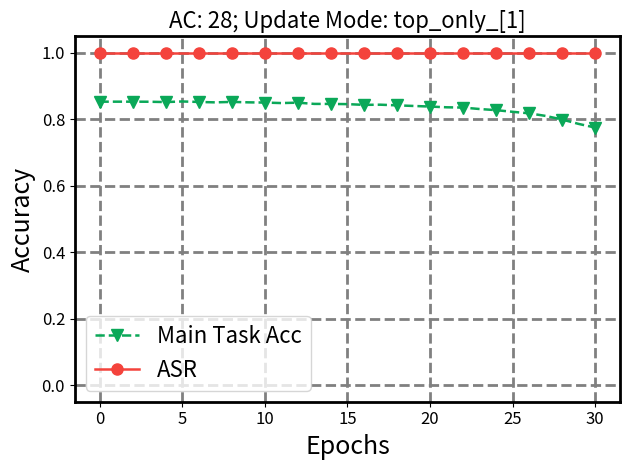

Recreate this plot in Python. (Note: this script raises an exception after producing the figure.)
import matplotlib.pyplot as plt
import numpy as np
import os

def get_data(dataset="CIFAR10" , ac=31, update_mode="both"):
    if dataset == "CIFAR10":
        if ac == 31:
            if update_mode == "both":
                main_task_acc = [85.33, 85.30, 85.36, 85.23, 85.24, 85.11, 85.08, 84.49, 70.75, 70.59, 70.14, 68.75, 50.38, 32.92, 33.39, 33.95, 35.60, 36.25, 36.33, 33.75, 33.36, 27.93, 28.44, 29.88, 29.16, 30.47, 30.55, 30.18, 31.74, 31.38, 31.74]
                asr = [100.00, 100.00, 100.00, 100.00, 100.00, 100.00, 100.00, 100.00, 100.00, 100.00, 100.00, 100.00, 0.00, 0.00, 0.00, 0.00, 0.00, 0.00, 0.00, 0.00, 0.00, 0.00, 0.00, 0.00, 0.00, 0.00, 0.00, 0.00, 0.00, 0.00, 0.00]
            elif update_mode == "bottom_only":
                main_task_acc = [85.33, 85.28, 85.28, 85.31, 85.29, 85.38, 85.26, 85.11, 85.32, 85.29, 85.29, 85.30, 85.28, 85.32, 85.15, 85.30, 85.30, 85.33, 85.24, 85.21, 85.31, 85.26, 85.16, 85.19, 85.33, 85.32, 85.33, 85.34, 85.32, 85.34, 85.30]
                asr = [100.00, 100.00, 100.00, 100.00, 100.00, 100.00, 100.00, 100.00, 100.00, 100.00, 100.00, 100.00, 100.00, 100.00, 100.00, 100.00, 100.00, 100.00, 100.00, 100.00, 100.00, 100.00, 100.00, 100.00, 100.00, 100.00, 100.00, 100.00, 100.00, 100.00, 100.00]
            elif update_mode == "top_only_[1]":
                main_task_acc = [85.33, 85.33, 85.33, 85.31, 85.21, 85.39, 85.25, 85.12, 85.26, 85.13, 85.06, 84.91, 85.03, 84.66, 84.65, 84.59, 84.37, 84.42, 84.22, 84.04, 83.86, 83.64, 83.55, 83.12, 82.78, 82.28, 81.82, 81.04, 79.95, 78.63, 77.53]
                asr = [100.00, 100.00, 100.00, 100.00, 100.00, 100.00, 100.00, 100.00, 100.00, 100.00, 100.00, 100.00, 100.00, 100.00, 100.00, 100.00, 100.00, 100.00, 100.00, 100.00, 100.00, 100.00, 100.00, 100.00, 100.00, 100.00, 100.00, 100.00, 100.00, 100.00, 100.00]
            elif update_mode == "top_only_[2]":
                main_task_acc = [85.33, 85.31, 85.34, 85.26, 85.26, 85.24, 85.21, 85.17, 85.14, 85.20, 85.08, 84.94, 84.95, 84.77, 84.68, 84.61, 84.45, 84.42, 84.20, 84.31, 83.92, 83.79, 83.30, 82.93, 82.90, 82.53, 82.31, 81.49, 81.08, 80.19, 79.53]
                asr = [100.00, 100.00, 100.00, 100.00, 100.00, 100.00, 100.00, 100.00, 100.00, 100.00, 100.00, 100.00, 100.00, 100.00, 100.00, 100.00, 100.00, 100.00, 100.00, 100.00, 100.00, 100.00, 100.00, 100.00, 100.00, 100.00, 100.00, 100.00, 100.00, 100.00, 100.00]
            elif update_mode == "top_only_[3]":
                main_task_acc = [85.33, 85.32, 85.36, 85.32, 85.33, 85.26, 85.29, 85.21, 85.23, 85.16, 85.15, 84.94, 84.87, 84.48, 84.02, 82.84, 81.25, 78.27, 74.17, 68.36, 63.03, 57.27, 51.27, 45.97, 39.47, 35.05, 30.67, 28.53, 25.91, 24.67, 23.11]
                asr = [100.00, 100.00, 100.00, 100.00, 100.00, 100.00, 100.00, 100.00, 100.00, 100.00, 100.00, 100.00, 100.00, 100.00, 100.00, 100.00, 100.00, 100.00, 100.00, 100.00, 100.00, 100.00, 100.00, 100.00, 100.00, 100.00, 44.46, 0.00, 0.00, 0.00, 0.00]
            elif update_mode == "top_only_[4]":
                main_task_acc = [85.33, 85.24, 85.35, 85.26, 85.19, 85.40, 85.35, 85.24, 85.36, 85.29, 85.20, 85.17, 85.04, 85.31, 85.35, 85.35, 85.17, 85.40, 85.27, 85.26, 85.16, 85.13, 85.04, 85.03, 85.21, 85.07, 85.06, 84.87, 85.08, 84.84, 85.10]
                asr = [100.00, 100.00, 100.00, 100.00, 100.00, 100.00, 100.00, 100.00, 100.00, 100.00, 100.00, 100.00, 100.00, 100.00, 100.00, 100.00, 100.00, 100.00, 100.00, 100.00, 100.00, 100.00, 100.00, 100.00, 100.00, 100.00, 100.00, 100.00, 100.00, 100.00, 100.00]
            elif update_mode == "top_only_[1,2]":
                main_task_acc = [85.33, 85.38, 85.22, 85.28, 85.07, 85.02, 84.87, 84.71, 84.62, 84.78, 84.35, 84.07, 83.58, 83.40, 82.83, 82.01, 81.17, 79.93, 79.58, 78.41, 76.70, 75.02, 73.10, 71.03, 68.38, 66.60, 64.27, 61.69, 60.61, 58.22, 56.52]
                asr = [100.00, 100.00, 100.00, 100.00, 100.00, 100.00, 100.00, 100.00, 100.00, 100.00, 100.00, 100.00, 100.00, 100.00, 100.00, 100.00, 100.00, 100.00, 100.00, 100.00, 99.76, 82.69, 23.47, 2.48, 0.08, 0.00, 0.00, 0.00, 0.00, 0.00, 0.00]
            elif update_mode == "top_only_[1,2,3]":
                main_task_acc = [85.33, 85.43, 85.38, 85.16, 85.10, 85.09, 84.79, 84.38, 84.18, 83.96, 82.97, 82.59, 81.47, 79.84, 77.57, 75.54, 71.71, 68.86, 64.85, 58.72, 52.21, 47.62, 43.62, 39.34, 36.02, 30.66, 27.46, 22.25, 19.38, 18.10, 15.84]
                asr = [100.00, 100.00, 100.00, 100.00, 100.00, 100.00, 100.00, 100.00, 100.00, 100.00, 100.00, 100.00, 100.00, 100.00, 100.00, 100.00, 100.00, 100.00, 100.00, 88.33, 12.23, 1.53, 0.05, 0.00, 0.00, 0.00, 0.00, 0.00, 0.00, 0.00, 0.00]
            elif update_mode == "top_only_[1,2,3,4]":
                main_task_acc = [85.33, 85.22, 85.31, 85.18, 85.04, 85.08, 84.85, 84.59, 84.17, 84.03, 83.73, 83.01, 82.09, 80.79, 79.47, 76.88, 75.37, 71.57, 68.34, 62.18, 56.60, 52.67, 49.16, 45.41, 41.23, 37.05, 33.60, 30.67, 27.79, 24.63, 22.49]
                asr = [100.00, 100.00, 100.00, 100.00, 100.00, 100.00, 100.00, 100.00, 100.00, 100.00, 100.00, 100.00, 100.00, 100.00, 100.00, 100.00, 100.00, 100.00, 100.00, 99.15, 41.37, 1.71, 0.04, 0.00, 0.00, 0.00, 0.00, 0.00, 0.00, 0.00, 0.00]
            elif update_mode == "bottom_top_[1]":
                main_task_acc = [85.33, 85.35, 85.13, 85.25, 85.25, 85.29, 85.18, 85.26, 85.15, 85.14, 85.03, 84.85, 84.83, 84.71, 84.84, 84.56, 84.48, 84.35, 84.32, 84.08, 83.87, 83.75, 83.54, 83.24, 82.67, 82.53, 81.56, 80.42, 79.69, 78.35, 77.61]
                asr = [100.00, 100.00, 100.00, 100.00, 100.00, 100.00, 100.00, 100.00, 100.00, 100.00, 100.00, 100.00, 100.00, 100.00, 100.00, 100.00, 100.00, 100.00, 100.00, 100.00, 100.00, 100.00, 100.00, 100.00, 100.00, 100.00, 100.00, 100.00, 100.00, 100.00, 100.00]
            elif update_mode == "bottom_top_[2]":
                main_task_acc = [85.33, 85.26, 85.41, 85.42, 85.23, 85.18, 85.25, 85.15, 85.10, 85.21, 85.04, 84.87, 84.92, 84.95, 84.74, 84.53, 84.56, 84.56, 84.42, 84.14, 83.83, 83.52, 83.16, 82.91, 82.58, 82.52, 81.75, 81.34, 81.10, 80.35, 79.64]
                asr = [100.00, 100.00, 100.00, 100.00, 100.00, 100.00, 100.00, 100.00, 100.00, 100.00, 100.00, 100.00, 100.00, 100.00, 100.00, 100.00, 100.00, 100.00, 100.00, 100.00, 100.00, 100.00, 100.00, 100.00, 100.00, 100.00, 100.00, 100.00, 100.00, 100.00, 100.00]
            elif update_mode == "bottom_top_[3]":
                main_task_acc = [85.33, 85.31, 85.41, 85.21, 85.28, 85.21, 85.39, 85.21, 85.15, 85.13, 85.06, 84.98, 84.77, 84.56, 84.01, 82.69, 81.12, 78.34, 74.10, 68.50, 61.86, 56.30, 50.99, 45.56, 40.53, 35.09, 30.87, 28.07, 27.14, 24.31, 22.86]
                asr = [100.00, 100.00, 100.00, 100.00, 100.00, 100.00, 100.00, 100.00, 100.00, 100.00, 100.00, 100.00, 100.00, 100.00, 100.00, 100.00, 100.00, 100.00, 100.00, 100.00, 100.00, 100.00, 100.00, 100.00, 100.00, 100.00, 64.49, 0.00, 0.00, 0.00, 0.00]
            elif update_mode == "bottom_top_[4]":
                main_task_acc = [85.33, 85.46, 85.36, 85.33, 85.25, 85.36, 85.30, 85.28, 85.29, 85.30, 85.29, 85.30, 85.12, 85.29, 85.28, 85.23, 85.29, 85.19, 85.27, 85.23, 85.11, 85.06, 85.18, 85.15, 85.13, 85.19, 85.08, 85.15, 85.04, 84.97, 84.99]
                asr = [100.00, 100.00, 100.00, 100.00, 100.00, 100.00, 100.00, 100.00, 100.00, 100.00, 100.00, 100.00, 100.00, 100.00, 100.00, 100.00, 100.00, 100.00, 100.00, 100.00, 100.00, 100.00, 100.00, 100.00, 100.00, 100.00, 100.00, 100.00, 100.00, 100.00, 100.00]
            elif update_mode == "bottom_top_[1,2]":
                main_task_acc = [85.33, 85.39, 85.33, 85.25, 85.24, 85.10, 84.92, 84.84, 84.76, 84.39, 84.26, 83.95, 83.68, 82.99, 82.62, 81.98, 81.06, 80.44, 79.44, 78.08, 76.90, 74.83, 73.50, 71.17, 68.78, 66.56, 64.93, 63.13, 61.42, 59.44, 56.42]
                asr = [100.00, 100.00, 100.00, 100.00, 100.00, 100.00, 100.00, 100.00, 100.00, 100.00, 100.00, 100.00, 100.00, 100.00, 100.00, 100.00, 100.00, 100.00, 100.00, 100.00, 99.73, 67.76, 10.57, 0.85, 0.05, 0.00, 0.00, 0.00, 0.00, 0.00, 0.00]
            elif update_mode == "bottom_top_[1,2,3]":
                main_task_acc = [85.33, 85.28, 85.19, 85.23, 85.12, 85.07, 84.96, 84.69, 84.21, 84.07, 83.22, 82.50, 81.23, 79.94, 77.92, 75.30, 71.74, 69.37, 65.05, 58.19, 52.72, 47.13, 43.59, 39.15, 35.42, 30.89, 25.75, 22.43, 19.17, 17.02, 15.09]
                asr = [100.00, 100.00, 100.00, 100.00, 100.00, 100.00, 100.00, 100.00, 100.00, 100.00, 100.00, 100.00, 100.00, 100.00, 100.00, 100.00, 100.00, 100.00, 100.00, 100.00, 97.40, 51.98, 4.26, 0.03, 0.00, 0.00, 0.00, 0.00, 0.00, 0.00, 0.00]
            else:
                raise ValueError
        elif ac == 28:
            if update_mode == "both":
                main_task_acc = [84.60, 84.47, 84.49, 84.50, 84.41, 84.47, 84.39, 84.16, 84.08, 83.82, 83.36, 83.01, 82.53, 81.66, 80.46, 79.15, 77.44, 74.56, 71.23, 67.99, 64.82, 61.91, 59.54, 56.85, 55.77, 54.13, 52.51, 52.09, 50.28, 48.23, 48.14]
                asr = [100.00, 100.00, 100.00, 100.00, 100.00, 100.00, 100.00, 100.00, 100.00, 100.00, 100.00, 100.00, 100.00, 100.00, 100.00, 100.00, 100.00, 100.00, 100.00, 100.00, 100.00, 100.00, 100.00, 100.00, 100.00, 100.00, 100.00, 100.00, 100.00, 100.00, 100.00]
            elif update_mode == "bottom_only":
                main_task_acc = [84.60, 84.59, 84.57, 84.57, 84.52, 84.49, 84.47, 84.50, 84.57, 84.58, 84.51, 84.51, 84.60, 84.50, 84.51, 84.58, 84.58, 84.54, 84.37, 84.51, 84.61, 84.56, 84.54, 84.57, 84.58, 84.55, 84.51, 84.48, 84.48, 84.43, 84.46]
                asr = [100.00, 100.00, 100.00, 100.00, 100.00, 100.00, 100.00, 100.00, 100.00, 100.00, 100.00, 100.00, 100.00, 100.00, 100.00, 100.00, 100.00, 100.00, 100.00, 100.00, 100.00, 100.00, 100.00, 100.00, 100.00, 100.00, 100.00, 100.00, 100.00, 100.00, 100.00]
            elif update_mode == "top_only_[1]":
                main_task_acc = [84.60, 84.64, 84.56, 84.56, 84.44, 84.46, 84.50, 84.51, 84.43, 84.42, 84.27, 84.26, 84.18, 84.15, 84.15, 84.12, 83.95, 83.54, 83.28, 83.23, 82.75, 82.46, 81.69, 80.84, 79.94, 79.19, 78.84, 77.50, 76.44, 75.92, 75.54]
                asr = [100.00, 100.00, 100.00, 100.00, 100.00, 100.00, 100.00, 100.00, 100.00, 100.00, 100.00, 100.00, 100.00, 100.00, 100.00, 100.00, 100.00, 100.00, 100.00, 100.00, 100.00, 100.00, 100.00, 100.00, 100.00, 100.00, 100.00, 100.00, 100.00, 100.00, 100.00]
            elif update_mode == "top_only_[2]":
                main_task_acc = [84.60, 84.40, 84.57, 84.55, 84.52, 84.49, 84.44, 84.42, 84.49, 84.38, 84.39, 84.38, 84.28, 84.27, 84.20, 84.13, 83.83, 84.08, 83.78, 83.78, 83.50, 83.42, 83.15, 83.09, 82.79, 82.60, 82.35, 82.07, 81.29, 81.07, 80.34]
                asr = [100.00, 100.00, 100.00, 100.00, 100.00, 100.00, 100.00, 100.00, 100.00, 100.00, 100.00, 100.00, 100.00, 100.00, 100.00, 100.00, 100.00, 100.00, 100.00, 100.00, 100.00, 100.00, 100.00, 100.00, 100.00, 100.00, 100.00, 100.00, 100.00, 100.00, 100.00]
            elif update_mode == "top_only_[3]":
                main_task_acc = [84.60, 84.48, 84.48, 84.60, 84.54, 84.51, 84.54, 84.56, 84.44, 84.40, 84.48, 84.43, 84.40, 84.42, 84.24, 84.16, 84.22, 83.94, 83.66, 83.54, 82.57, 82.01, 80.64, 78.83, 76.31, 73.26, 70.35, 67.27, 64.32, 61.94, 59.41]
                asr = [100.00, 100.00, 100.00, 100.00, 100.00, 100.00, 100.00, 100.00, 100.00, 100.00, 100.00, 100.00, 100.00, 100.00, 100.00, 100.00, 100.00, 100.00, 100.00, 100.00, 100.00, 100.00, 100.00, 100.00, 100.00, 99.53, 0.15, 0.00, 0.00, 0.00, 0.00]
            elif update_mode == "top_only_[4]":
                main_task_acc = [84.60, 84.45, 84.55, 84.40, 84.63, 84.49, 84.53, 84.53, 84.52, 84.59, 84.57, 84.63, 84.49, 84.57, 84.53, 84.66, 84.56, 84.59, 84.58, 84.55, 84.46, 84.66, 84.54, 84.50, 84.45, 84.55, 84.54, 84.51, 84.55, 84.49, 84.57]
                asr = [100.00, 100.00, 100.00, 100.00, 100.00, 100.00, 100.00, 100.00, 100.00, 100.00, 100.00, 100.00, 100.00, 100.00, 100.00, 100.00, 100.00, 100.00, 100.00, 100.00, 100.00, 100.00, 100.00, 100.00, 100.00, 100.00, 100.00, 100.00, 100.00, 100.00, 100.00]
            elif update_mode == "top_only_[1,2]":
                main_task_acc = [84.60, 84.54, 84.65, 84.53, 84.43, 84.48, 84.44, 84.36, 84.28, 84.27, 84.06, 83.67, 83.58, 83.17, 82.76, 82.46, 81.74, 80.81, 80.16, 78.45, 77.51, 75.90, 74.34, 71.64, 70.96, 68.62, 66.25, 64.91, 62.27, 60.59, 59.36]
                asr = [100.00, 100.00, 100.00, 100.00, 100.00, 100.00, 100.00, 100.00, 100.00, 100.00, 100.00, 100.00, 100.00, 100.00, 100.00, 100.00, 100.00, 100.00, 100.00, 100.00, 100.00, 100.00, 100.00, 100.00, 100.00, 100.00, 100.00, 100.00, 100.00, 100.00, 99.99]
            elif update_mode == "top_only_[1,2,3]":
                main_task_acc = [84.60, 84.46, 84.46, 84.45, 84.52, 84.36, 84.19, 84.12, 83.88, 83.89, 83.46, 82.83, 82.50, 81.84, 80.77, 79.96, 77.41, 75.13, 71.78, 67.19, 65.00, 61.11, 58.49, 56.51, 54.50, 52.42, 50.91, 49.54, 48.39, 47.13, 45.67]
                asr = [100.00, 100.00, 100.00, 100.00, 100.00, 100.00, 100.00, 100.00, 100.00, 100.00, 100.00, 100.00, 100.00, 100.00, 100.00, 100.00, 100.00, 100.00, 100.00, 100.00, 100.00, 100.00, 100.00, 100.00, 100.00, 100.00, 100.00, 100.00, 100.00, 100.00, 100.00]
            elif update_mode == "top_only_[1,2,3,4]":
                main_task_acc = [84.60, 84.58, 84.64, 84.45, 84.56, 84.50, 84.42, 84.17, 84.15, 83.77, 83.41, 82.86, 82.37, 81.51, 80.27, 79.20, 77.05, 75.53, 71.43, 67.76, 65.24, 61.85, 58.39, 57.49, 56.11, 53.56, 52.70, 51.35, 50.07, 48.27, 47.31]
                asr = [100.00, 100.00, 100.00, 100.00, 100.00, 100.00, 100.00, 100.00, 100.00, 100.00, 100.00, 100.00, 100.00, 100.00, 100.00, 100.00, 100.00, 100.00, 100.00, 100.00, 100.00, 100.00, 100.00, 100.00, 100.00, 100.00, 100.00, 100.00, 100.00, 100.00, 100.00]
            elif update_mode == "bottom_top_[1]":
                main_task_acc = [84.60, 84.42, 84.58, 84.54, 84.44, 84.52, 84.38, 84.33, 84.46, 84.38, 84.47, 84.29, 84.48, 84.17, 84.08, 84.04, 83.90, 83.62, 83.42, 82.73, 82.44, 81.94, 81.22, 80.73, 80.41, 78.97, 78.20, 77.27, 76.96, 75.79, 74.83]
                asr = [100.00, 100.00, 100.00, 100.00, 100.00, 100.00, 100.00, 100.00, 100.00, 100.00, 100.00, 100.00, 100.00, 100.00, 100.00, 100.00, 100.00, 100.00, 100.00, 100.00, 100.00, 100.00, 100.00, 100.00, 100.00, 100.00, 100.00, 100.00, 100.00, 100.00, 100.00]
            elif update_mode == "bottom_top_[2]":
                main_task_acc = [84.60, 84.50, 84.55, 84.52, 84.57, 84.43, 84.50, 84.44, 84.36, 84.31, 84.34, 84.27, 84.33, 84.32, 84.31, 84.14, 84.04, 84.00, 83.91, 83.65, 83.52, 83.60, 83.25, 83.19, 82.95, 82.67, 82.40, 82.26, 81.72, 81.24, 80.61]
                asr = [100.00, 100.00, 100.00, 100.00, 100.00, 100.00, 100.00, 100.00, 100.00, 100.00, 100.00, 100.00, 100.00, 100.00, 100.00, 100.00, 100.00, 100.00, 100.00, 100.00, 100.00, 100.00, 100.00, 100.00, 100.00, 100.00, 100.00, 100.00, 100.00, 100.00, 100.00]
            elif update_mode == "bottom_top_[3]":
                main_task_acc = [84.60, 84.49, 84.52, 84.57, 84.58, 84.44, 84.51, 84.49, 84.38, 84.51, 84.52, 84.41, 84.42, 84.40, 84.31, 84.25, 84.15, 84.02, 83.78, 83.31, 82.72, 81.85, 80.59, 78.68, 76.38, 73.07, 70.11, 66.98, 64.14, 61.88, 59.59]
                asr = [100.00, 100.00, 100.00, 100.00, 100.00, 100.00 , 100.00, 100.00, 100.00, 100.00, 100.00, 100.00, 100.00, 100.00, 100.00, 100.00, 100.00, 100.00, 100.00, 100.00, 100.00, 100.00, 100.00, 100.00, 100.00, 99.80, 0.02, 0.00, 0.00, 0.00, 0.00]
            elif update_mode == "bottom_top_[4]":
                main_task_acc = [84.60, 84.47, 84.52, 84.56, 84.56, 84.62, 84.48, 84.60, 84.52, 84.52, 84.55, 84.47, 84.47, 84.49, 84.62, 84.46, 84.55, 84.62, 84.43, 84.58, 84.46, 84.54, 84.48, 84.42, 84.46, 84.46, 84.45, 84.49, 84.33, 84.58, 84.56]
                asr = [100.00, 100.00, 100.00, 100.00, 100.00, 100.00, 100.00, 100.00, 100.00, 100.00, 100.00, 100.00, 100.00, 100.00, 100.00, 100.00, 100.00, 100.00, 100.00, 100.00, 100.00, 100.00, 100.00, 100.00, 100.00, 100.00, 100.00, 100.00, 100.00, 100.00, 100.00]
            elif update_mode == "bottom_top_[1,2]":
                main_task_acc = [84.60, 84.51, 84.57, 84.43, 84.50, 84.44, 84.39, 84.35, 84.25, 84.07, 83.93, 83.76, 83.42, 83.37, 82.88, 82.34, 81.45, 80.63, 79.96, 79.28, 77.22, 76.25, 74.75, 72.31, 69.89, 68.11, 66.37, 64.62, 62.84, 60.91, 58.79]
                asr = [100.00, 100.00, 100.00, 100.00, 100.00, 100.00, 100.00, 100.00, 100.00, 100.00, 100.00, 100.00, 100.00, 100.00, 100.00, 100.00, 100.00, 100.00, 100.00, 100.00, 100.00, 100.00, 100.00, 100.00, 100.00, 100.00, 100.00, 100.00, 100.00, 100.00, 100.00]
            elif update_mode == "bottom_top_[1,2,3]":
                main_task_acc = [84.60, 84.48, 84.55, 84.55, 84.33, 84.50, 84.34, 84.18, 84.01, 83.80, 83.59, 83.21, 82.34, 81.70, 81.01, 79.23, 77.19, 74.56, 71.87, 67.31, 64.24, 61.28, 57.45, 55.40, 53.57, 51.94, 50.30, 49.12, 47.65, 46.80, 45.36]
                asr = [100.00, 100.00, 100.00, 100.00, 100.00, 100.00, 100.00, 100.00, 100.00, 100.00, 100.00, 100.00, 100.00, 100.00, 100.00, 100.00, 100.00, 100.00, 100.00, 100.00, 100.00, 100.00, 100.00, 100.00, 100.00, 100.00, 100.00, 100.00, 100.00, 100.00, 100.00]
            else:
                raise ValueError
        elif ac == 24:
            if update_mode == "both":
                main_task_acc = [83.35, 83.18, 83.16, 83.05, 83.02, 82.90, 82.70, 82.48, 82.13, 81.97, 81.61, 81.10, 80.29, 79.03, 77.60, 75.92, 73.90, 71.49, 68.68, 65.72, 63.14, 60.45, 56.95, 55.31, 52.51, 50.74, 49.15, 47.19, 45.81, 44.38, 43.30]
                asr = [100.00, 100.00, 100.00, 100.00, 100.00, 100.00, 100.00, 100.00, 100.00, 100.00, 100.00, 100.00, 100.00, 100.00, 100.00, 100.00, 100.00, 100.00, 100.00, 100.00, 100.00, 100.00, 100.00, 100.00, 100.00, 100.00, 100.00, 100.00, 100.00, 100.00, 100.00]
            elif update_mode == "bottom_only":
                main_task_acc = [83.35, 83.14, 83.28, 83.35, 83.27, 83.34, 83.18, 83.24, 83.39, 83.20, 83.25, 83.31, 83.37, 83.11, 83.23, 83.32, 83.33, 83.25, 83.32, 83.26, 83.39, 83.24, 83.12, 83.11, 83.22, 83.24, 83.36, 83.37, 83.11, 83.33, 83.17]
                asr = [100.00, 100.00, 100.00, 100.00, 100.00, 100.00, 100.00, 100.00, 100.00, 100.00, 100.00, 100.00, 100.00, 100.00, 100.00, 100.00, 100.00, 100.00, 100.00, 100.00, 100.00, 100.00, 100.00, 100.00, 100.00, 100.00, 100.00, 100.00, 100.00, 100.00, 100.00]
            elif update_mode == "top_only_[1]":
                main_task_acc = [83.35, 83.23, 83.32, 83.33, 83.10, 83.20, 83.16, 83.08, 83.10, 83.09, 83.03, 82.99, 82.98, 82.74, 82.78, 82.59, 82.45, 82.46, 82.13, 81.94, 81.73, 81.42, 81.17, 80.75, 80.39, 79.89, 79.33, 78.52, 77.66, 76.71, 76.22]
                asr = [100.00, 100.00, 100.00, 100.00, 100.00, 100.00, 100.00, 100.00, 100.00, 100.00, 100.00, 100.00, 100.00, 100.00, 100.00, 100.00, 100.00, 100.00, 100.00, 100.00, 100.00, 100.00, 100.00, 100.00, 100.00, 100.00, 100.00, 100.00, 100.00, 100.00, 100.00]
            elif update_mode == "top_only_[2]":
                main_task_acc = [83.35, 83.15, 83.17, 83.12, 83.12, 83.03, 83.20, 83.03, 83.12, 83.06, 82.85, 82.90, 82.73, 82.71, 82.69, 82.47, 82.32, 82.33, 81.89, 81.81, 81.73, 81.40, 81.21, 81.04, 80.65, 80.25, 79.62, 79.16, 78.40, 77.54, 76.97]
                asr = [100.00, 100.00, 100.00, 100.00, 100.00, 100.00, 100.00, 100.00, 100.00, 100.00, 100.00, 100.00, 100.00, 100.00, 100.00, 100.00, 100.00, 100.00, 100.00, 100.00, 100.00, 100.00, 100.00, 100.00, 100.00, 100.00, 100.00, 100.00, 100.00, 100.00, 100.00]
            elif update_mode == "top_only_[3]":
                main_task_acc = [83.35, 83.27, 83.19, 83.45, 83.40, 83.18, 83.11, 83.23, 83.19, 83.10, 83.04, 82.86, 82.78, 82.52, 82.42, 82.30, 81.81, 81.44, 80.91, 79.80, 78.61, 76.25, 73.70, 69.98, 67.03, 63.18, 60.08, 57.01, 53.86, 51.55, 49.55]
                asr = [100.00, 100.00, 100.00, 100.00, 100.00, 100.00, 100.00, 100.00, 100.00, 100.00, 100.00, 100.00, 100.00, 100.00, 100.00, 100.00, 100.00, 100.00, 100.00, 100.00, 100.00, 100.00, 100.00, 100.00, 100.00, 100.00, 100.00, 100.00, 100.00, 100.00, 100.00]
            elif update_mode == "top_only_[4]":
                main_task_acc = [83.35, 83.29, 83.33, 83.19, 83.30, 83.42, 83.45, 83.25, 83.32, 83.39, 83.27, 83.30, 83.38, 83.32, 83.31, 83.28, 83.30, 83.37, 83.30, 83.31, 83.39, 83.22, 83.39, 83.33, 83.21, 83.32, 83.13, 83.18, 83.15, 83.20, 83.15]
                asr = [100.00, 100.00, 100.00, 100.00, 100.00, 100.00, 100.00, 100.00, 100.00, 100.00, 100.00, 100.00, 100.00, 100.00, 100.00, 100.00, 100.00, 100.00, 100.00, 100.00, 100.00, 100.00, 100.00, 100.00, 100.00, 100.00, 100.00, 100.00, 100.00, 100.00, 100.00]
            elif update_mode == "top_only_[1,2]":
                main_task_acc = [83.35, 83.20, 83.22, 83.16, 83.09, 83.07, 82.91, 82.82, 82.77, 82.61, 82.46, 82.01, 81.64, 81.15, 80.72, 80.41, 79.52, 78.52, 77.75, 76.25, 73.95, 72.29, 70.34, 68.04, 65.65, 64.55, 62.28, 59.58, 57.67, 55.11, 53.36]
                asr = [100.00, 100.00, 100.00, 100.00, 100.00, 100.00, 100.00, 100.00, 100.00, 100.00, 100.00, 100.00, 100.00, 100.00, 100.00, 100.00, 100.00, 100.00, 100.00, 100.00, 100.00, 100.00, 100.00, 100.00, 100.00, 100.00, 100.00, 100.00, 100.00, 100.00, 100.00]
            elif update_mode == "top_only_[1,2,3]":
                main_task_acc = [83.35, 83.13, 83.11, 83.18, 82.99, 82.96, 82.63, 82.41, 82.09, 81.92, 81.22, 80.59, 79.49, 78.05, 76.27, 73.94, 71.68, 69.56, 65.67, 62.74, 59.57, 55.91, 53.21, 50.63, 47.85, 45.68, 43.59, 41.65, 38.69, 37.85, 36.07]
                asr = [100.00, 100.00, 100.00, 100.00, 100.00, 100.00, 100.00, 100.00, 100.00, 100.00, 100.00, 100.00, 100.00, 100.00, 100.00, 100.00, 100.00, 100.00, 100.00, 100.00, 100.00, 100.00, 100.00, 100.00, 100.00, 100.00, 100.00, 100.00, 100.00, 100.00, 100.00]
            elif update_mode == "top_only_[1,2,3,4]":
                main_task_acc = [83.35, 83.24, 83.29, 82.99, 83.06, 82.79, 82.72, 82.49, 82.27, 81.72, 81.45, 80.71, 80.20, 78.88, 77.45, 76.21, 73.64, 71.17, 68.89, 65.49, 63.12, 60.33, 57.71, 55.42, 52.27, 50.71, 48.53, 46.51, 45.05, 44.26, 42.04]
                asr = [100.00, 100.00, 100.00, 100.00, 100.00, 100.00, 100.00, 100.00, 100.00, 100.00, 100.00, 100.00, 100.00, 100.00, 100.00, 100.00, 100.00, 100.00, 100.00, 100.00, 100.00, 100.00, 100.00, 100.00, 100.00, 100.00, 100.00, 100.00, 100.00, 100.00, 100.00]
            elif update_mode == "bottom_top_[1]":
                main_task_acc = [83.35, 83.06, 83.36, 83.26, 83.31, 83.30, 83.17, 83.08, 83.08, 83.02, 83.04, 83.00, 83.00, 82.83, 82.83, 82.51, 82.44, 82.36, 82.18, 81.96, 81.87, 81.43, 81.14, 80.71, 80.42, 79.69, 79.08, 78.48, 77.67, 76.31, 75.85]
                asr = [100.00, 100.00, 100.00, 100.00, 100.00, 100.00, 100.00, 100.00, 100.00, 100.00, 100.00, 100.00, 100.00, 100.00, 100.00, 100.00, 100.00, 100.00, 100.00, 100.00, 100.00, 100.00, 100.00, 100.00, 100.00, 100.00, 100.00, 100.00, 100.00, 100.00, 100.00]
            elif update_mode == "bottom_top_[2]":
                main_task_acc = [83.35, 83.25, 83.22, 83.07, 83.16, 83.06, 83.21, 83.09, 82.99, 82.97, 82.95, 82.90, 82.75, 82.77, 82.61, 82.40, 82.23, 82.06, 82.04, 81.97, 81.69, 81.44, 81.22, 80.84, 80.52, 79.93, 79.62, 79.17, 78.20, 77.19, 76.52]
                asr = [100.00, 100.00, 100.00, 100.00, 100.00, 100.00, 100.00, 100.00, 100.00, 100.00, 100.00, 100.00, 100.00, 100.00, 100.00, 100.00, 100.00, 100.00, 100.00, 100.00, 100.00, 100.00, 100.00, 100.00, 100.00, 100.00, 100.00, 100.00, 100.00, 100.00, 100.00]
            elif update_mode == "bottom_top_[3]":
                main_task_acc = [83.35, 83.24, 83.28, 83.19, 83.22, 83.15, 83.23, 83.06, 83.09, 83.19, 83.07, 82.84, 82.85, 82.73, 82.42, 82.18, 81.67, 81.41, 80.83, 80.13, 78.75, 77.05, 74.42, 70.93, 66.94, 63.80, 60.63, 57.30, 53.98, 51.40, 49.57]
                asr = [100.00, 100.00, 100.00, 100.00, 100.00, 100.00, 100.00, 100.00, 100.00, 100.00, 100.00, 100.00, 100.00, 100.00, 100.00, 100.00, 100.00, 100.00, 100.00, 100.00, 100.00, 100.00, 100.00, 100.00, 100.00, 100.00, 100.00, 100.00, 100.00, 100.00, 100.00]
            elif update_mode == "bottom_top_[4]":
                main_task_acc = [83.35, 83.26, 83.30, 83.27, 83.41, 83.33, 83.34, 83.28, 83.37, 83.45, 83.39, 83.24, 83.38, 83.39, 83.30, 83.32, 83.34, 83.27, 83.36, 83.23, 83.30, 83.24, 83.16, 83.28, 83.12, 83.16, 83.24, 83.28, 83.28, 83.06, 83.17]
                asr = [100.00, 100.00, 100.00, 100.00, 100.00, 100.00, 100.00, 100.00, 100.00, 100.00, 100.00, 100.00, 100.00, 100.00, 100.00, 100.00, 100.00, 100.00, 100.00, 100.00, 100.00, 100.00, 100.00, 100.00, 100.00, 100.00, 100.00, 100.00, 100.00, 100.00, 100.00]
            elif update_mode == "bottom_top_[1,2]":
                main_task_acc = [83.35, 83.34, 83.31, 83.20, 83.10, 83.11, 83.02, 82.93, 82.74, 82.47, 82.14, 82.04, 81.52, 81.28, 80.66, 80.24, 79.29, 78.45, 77.18, 75.98, 73.95, 72.35, 69.89, 67.84, 66.34, 64.54, 62.32, 59.90, 57.91, 55.59, 53.70]
                asr = [100.00, 100.00, 100.00, 100.00, 100.00, 100.00, 100.00, 100.00, 100.00, 100.00, 100.00, 100.00, 100.00, 100.00, 100.00, 100.00, 100.00, 100.00, 100.00, 100.00, 100.00, 100.00, 100.00, 100.00, 100.00, 100.00, 100.00, 100.00, 100.00, 100.00, 100.00]
            elif update_mode == "bottom_top_[1,2,3]":
                main_task_acc = [83.35, 83.36, 83.12, 83.09, 83.10, 82.77, 82.53, 82.49, 81.99, 81.57, 80.98, 80.60, 79.84, 78.36, 76.46, 74.81, 71.68, 68.97, 65.22, 62.12, 58.64, 55.69, 53.21, 49.98, 47.11, 44.76, 42.52, 41.57, 39.03, 37.88, 35.91]
                asr = [100.00, 100.00, 100.00, 100.00, 100.00, 100.00, 100.00, 100.00, 100.00, 100.00, 100.00, 100.00, 100.00, 100.00, 100.00, 100.00, 100.00, 100.00, 100.00, 100.00, 100.00, 100.00, 100.00, 100.00, 100.00, 100.00, 100.00, 100.00, 100.00, 100.00, 100.00]
            else:
                raise ValueError
        else:
            raise ValueError
    elif dataset == "CINIC10L":
        if ac == 31:
            if update_mode == "top_only_[1]":
                main_task_acc = [72.62, 72.52, 72.49, 72.51, 72.41, 72.27, 72.02, 71.80, 71.60, 71.07, 70.25, 68.90, 67.69, 66.03, 64.35, 61.97, 59.06, 56.55, 54.41, 52.66, 51.05, 49.51, 48.13, 46.95, 46.20, 44.82, 43.74, 42.31, 42.35, 41.59, 41.84]
                asr = [99.98, 99.97, 99.98, 99.98, 99.98, 99.98, 99.98, 99.98, 99.98, 99.98, 99.98, 99.98, 99.98, 99.99, 99.98, 99.99, 99.99, 99.99, 99.98, 99.98, 99.97, 99.98, 99.97, 99.97, 99.97, 99.96, 99.97, 99.97, 99.97, 99.96, 99.95]
            elif update_mode == "top_only_[2]":
                main_task_acc = [72.62, 72.54, 72.55, 72.36, 72.18, 71.90, 71.00, 70.01, 68.94, 66.92, 66.02, 62.95, 61.28, 60.54, 57.94, 56.01, 54.64, 52.67, 51.38, 50.12, 46.80, 43.49, 42.50, 40.62, 39.76, 38.72, 37.07, 36.34, 35.07, 32.76, 31.02]
                asr = [99.98, 99.97, 99.97, 99.97, 99.95, 99.95, 99.93, 99.93, 99.91, 99.80, 99.87, 99.62, 99.33, 99.40, 99.26, 98.95, 98.50, 98.29, 98.34, 98.28, 97.68, 97.98, 81.44, 36.08, 13.99, 0.53, 0.16, 0.07, 0.03, 0.01, 0.01]
            elif update_mode == "top_only_[3]":
                main_task_acc = [72.62, 72.50, 72.54, 72.43, 72.58, 72.48, 72.42, 72.40, 72.41, 72.19, 71.97, 71.89, 72.02, 71.63, 71.41, 71.24, 71.02, 70.63, 70.39, 70.01, 69.25, 67.86, 65.83, 63.83, 61.47, 59.62, 57.88, 56.12, 53.37, 51.21, 48.70]
                asr = [99.98, 99.97, 99.98, 99.97, 99.98, 99.97, 99.97, 99.97, 99.97, 99.97, 99.96, 99.97, 99.95, 99.95, 99.94, 99.88, 99.77, 98.09, 32.62, 6.68, 1.52, 0.49, 0.17, 0.07, 0.02, 0.02, 0.01, 0.01, 0.00, 0.00, 0.00]
            elif update_mode == "top_only_[4]":
                main_task_acc = [72.62, 72.61, 72.62, 72.66, 72.68, 72.70, 72.70, 72.63, 72.69, 72.70, 72.58, 72.70, 72.65, 72.66, 72.58, 72.58, 72.64, 72.63, 72.53, 72.51, 72.62, 72.59, 72.58, 72.55, 72.46, 72.48, 72.47, 72.45, 72.50, 72.27, 72.29]
                asr = [99.98, 99.98, 99.98, 99.98, 99.98, 99.98, 99.98, 99.98, 99.98, 99.98, 99.98, 99.98, 99.98, 99.98, 99.98, 99.97, 99.98, 99.97, 99.98, 99.97, 99.98, 99.97, 99.98, 99.98, 99.97, 99.98, 99.98, 99.97, 99.98, 99.97, 99.98]
            elif update_mode == "top_only_[1,2]":
                main_task_acc = [72.62, 72.55, 72.37, 71.83, 70.81, 67.90, 65.03, 62.29, 58.49, 55.87, 50.04, 48.82, 45.68, 43.41, 42.03, 40.12, 40.24, 37.90, 37.87, 36.99, 35.33, 33.60, 31.66, 29.96, 27.73, 25.95, 24.95, 22.71, 21.87, 20.36, 19.64]
                asr = [99.98, 99.97, 99.97, 99.96, 99.97, 99.97, 99.94, 99.89, 99.83, 99.64, 99.13, 98.47, 97.64, 94.72, 92.46, 91.57, 91.96, 84.81, 88.48, 88.26, 84.10, 85.92, 86.83, 86.11, 84.50, 79.72, 76.94, 68.13, 49.15, 25.57, 6.10]
            elif update_mode == "top_only_[1,2,3]":
                main_task_acc = [72.62, 72.50, 72.29, 71.88, 69.85, 66.84, 63.29, 60.94, 58.59, 55.23, 51.51, 48.23, 43.12, 39.38, 36.11, 31.23, 27.48, 25.68, 22.57, 20.89, 19.10, 17.59, 16.39, 15.36, 14.19, 13.48, 13.02, 12.37, 11.79, 11.43, 11.20]
                asr = [99.98, 99.97, 99.97, 99.97, 99.97, 99.95, 99.90, 99.86, 99.68, 99.26, 98.56, 97.39, 84.53, 63.27, 31.35, 9.51, 5.25, 1.95, 0.02, 0.01, 0.00, 0.00, 0.00, 0.00, 0.00, 0.00, 0.00, 0.00, 0.00, 0.00, 0.00]
            else:
                raise ValueError
        elif ac == 28:
            if update_mode == "top_only_[1]":
                main_task_acc = [71.50, 71.96, 71.88, 71.81, 71.85, 71.74, 71.45, 71.34, 71.57, 71.13, 71.15, 71.01, 70.94, 71.02, 70.65, 70.53, 70.31, 70.12, 69.70, 69.58, 69.03, 68.96, 68.35, 68.00, 67.41, 67.01, 66.10, 64.39, 63.04, 62.21, 60.59]
                asr = [99.78, 99.62, 99.54, 99.55, 99.57, 99.56, 99.51, 99.35, 99.50, 99.46, 99.52, 99.54, 99.43, 99.40, 99.31, 99.45, 99.43, 99.10, 99.23, 99.45, 99.16, 99.33, 99.21, 99.25, 99.04, 99.14, 98.98, 99.07, 98.92, 99.07, 98.96]
            elif update_mode == "top_only_[2]":
                main_task_acc = [71.50, 71.88, 71.92, 71.79, 71.80, 71.76, 71.65, 71.63, 71.33, 71.31, 70.93, 70.45, 69.81, 69.64, 68.89, 68.44, 67.13, 66.46, 65.31, 63.74, 62.06, 60.54, 58.31, 57.50, 55.76, 54.41, 52.79, 52.15, 50.66, 48.94, 47.94]
                asr = [99.78, 99.56, 99.54, 99.57, 99.48, 99.41, 99.28, 99.26, 99.00, 99.10, 98.64, 98.70, 98.08, 97.88, 97.62, 97.82, 96.11, 96.22, 94.24, 92.80, 87.08, 84.80, 73.22, 58.64, 39.30, 43.81, 23.57, 10.78, 9.21, 2.02, 1.87]
            elif update_mode == "top_only_[3]":
                main_task_acc = [71.50, 71.94, 71.89, 71.78, 71.90, 71.85, 71.83, 71.62, 71.59, 71.45, 71.16, 70.56, 70.23, 68.93, 68.23, 67.63, 66.94, 66.32, 65.87, 65.03, 64.81, 63.96, 63.27, 62.04, 61.32, 59.38, 58.52, 57.08, 55.47, 53.87, 52.58]
                asr = [99.78, 99.63, 99.60, 99.64, 99.64, 99.54, 99.49, 99.55, 99.45, 99.51, 99.36, 99.47, 99.40, 99.37, 99.38, 99.49, 99.35, 99.48, 99.32, 99.10, 99.23, 99.24, 99.02, 99.19, 99.14, 98.94, 99.09, 98.83, 98.93, 98.76, 98.52]
            elif update_mode == "top_only_[4]":
                main_task_acc = [71.50, 71.96, 71.96, 71.98, 71.85, 71.93, 71.98, 71.96, 71.87, 71.87, 71.79, 71.82, 71.76, 71.68, 71.83, 71.74, 71.66, 71.67, 71.65, 71.61, 71.60, 71.44, 71.46, 71.39, 71.08, 71.15, 71.39, 71.07, 70.62, 70.75, 70.99]
                asr = [99.78, 99.60, 99.68, 99.62, 99.48, 99.64, 99.60, 99.64, 99.58, 99.66, 99.53, 99.62, 99.56, 99.58, 99.64, 99.61, 99.61, 99.57, 99.65, 99.64, 99.59, 99.62, 99.66, 99.57, 99.59, 99.63, 99.58, 99.59, 99.45, 99.62, 99.49]
            elif update_mode == "top_only_[1,2]":
                main_task_acc = [71.50, 71.85, 71.70, 71.80, 71.64, 71.41, 71.23, 70.93, 70.62, 70.36, 69.87, 69.23, 68.62, 67.76, 66.13, 64.84, 63.43, 62.79, 61.00, 59.49, 57.00, 55.67, 52.78, 51.26, 48.48, 47.81, 46.64, 44.36, 43.41, 41.57, 39.81]
                asr = [99.78, 99.53, 99.39, 99.57, 99.43, 99.39, 99.12, 99.03, 98.95, 98.63, 98.74, 98.65, 98.26, 98.26, 97.25, 97.76, 95.95, 95.69, 94.69, 94.32, 88.65, 85.97, 64.30, 14.76, 3.59, 0.82, 0.31, 0.36, 0.09, 0.11, 0.05]
            elif update_mode == "top_only_[1,2,3]":
                main_task_acc = [71.50, 71.87, 71.69, 71.54, 71.39, 70.81, 70.05, 68.90, 67.61, 66.13, 64.99, 63.42, 61.69, 59.85, 57.81, 55.02, 51.14, 47.86, 45.66, 43.68, 41.55, 40.08, 38.24, 36.58, 34.55, 33.59, 32.04, 30.60, 28.64, 27.48, 27.06]
                asr = [99.78, 99.64, 99.46, 99.32, 99.29, 99.14, 98.96, 99.11, 97.88, 97.76, 97.37, 96.71, 96.02, 94.91, 90.78, 85.09, 61.42, 19.40, 2.74, 1.38, 1.10, 0.50, 0.28, 0.16, 0.05, 0.02, 0.00, 0.00, 0.00, 0.00, 0.00]
            else:
                raise ValueError
        else:
            raise ValueError
    
    return main_task_acc, asr


def plot_acc(main_task_acc, asr, attack_features=31, update_mode="both",
             save_dir="../", pic_type = "png"):
    # 样式参数设置
    linewidth = 1.8
    labelsize = 18
    bwith = 2
    lwith = 2
    markevery=2
    markersize = 8
    ticksize = 12
    x_ticks_gap=5
    legendsize = 16
    legend_loc = "lower left" # upper right, lower right, lower left

    # 创建图形
    fig, ax = plt.subplots(1, 1)# figsize=(16, 9)
   
    # 设置轴的样式
    for spine in ax.spines.values():
        spine.set_linewidth(bwith)
    ax.grid(which="major", ls="--", lw=lwith, c="gray")

    # 颜色映射
    # marker 类型: o: 圆形, *: 五角星, v: 三角形, s: 正方形
    # google 配色: #f4433c 红色, #ffbc32 黄色, #0aa858 绿色, #2d85f0 蓝色
    colors = ['#0aa858', '#f4433c', '#2d85f0', '#ffbc32']
    markers = ['v', 'o', 's', '*']
    
    epochs = list(range(len(main_task_acc)))
    main_task_acc = [acc/100 for acc in main_task_acc]
    asr = [acc/100 for acc in asr]
    
    # 绘制主任务准确率
    ax.plot(
        epochs,
        main_task_acc,
        label=f'Main Task Acc',
        ls="--",
        linewidth=linewidth,
        c=colors[0],
        marker=markers[0],
        markersize=markersize,
        markevery=markevery,
    )
    # 绘制ASR
    ax.plot(
        epochs,
        asr,
        label=f'ASR',
        ls="-",
        linewidth=linewidth,
        c=colors[1],
        marker=markers[1],
        markersize=markersize,
        markevery=markevery,
    )
    
    # 设置x轴
    x_ticks = list(range(0, len(epochs) + 1, x_ticks_gap))
    ax.set_xticks(x_ticks)
    ax.set_xticklabels([f"{x}" for x in x_ticks], fontsize=ticksize)

    # 设置y轴
    ax.set_ylim(-0.05, 1.05)
    y_ticks = np.arange(0, 1.05, 0.2)
    ax.set_yticks(y_ticks)
    ax.set_yticklabels([f"{y:.1f}" for y in y_ticks], fontsize=ticksize)

    # 设置标签和标题
    ax.set_xlabel("Epochs", fontsize=labelsize)
    ax.set_ylabel("Accuracy", fontsize=labelsize)
    
    # 添加Attack Method和Update Mode信息
    # title = f"Attack Method: TECB; Update Mode: bottom_only; Attack Feaure: {attack_features}"
    title = f"AC: {attack_features}; Update Mode: {update_mode}"
    plt.title(title, fontsize=labelsize-2)
    
    ax.legend(fontsize=legendsize, loc=legend_loc,)

    plt.tight_layout()
    os.makedirs(save_dir, exist_ok=True)
    save_fig = os.path.join(save_dir, f"{update_mode}.{pic_type}")
    print(save_fig)
    plt.savefig(save_fig, bbox_inches='tight')
    plt.close()
    

if __name__ == "__main__":
    # acs = [24, 28]
    # update_modes = [
    #     "both",
    #     "bottom_only",
    #     "top_only_[1]",
    #     "top_only_[2]",
    #     "top_only_[3]",
    #     "top_only_[4]",
    #     "top_only_[1,2]",
    #     "top_only_[1,2,3]",
    #     "top_only_[1,2,3,4]",
    #     "bottom_top_[1]",
    #     "bottom_top_[2]",
    #     "bottom_top_[3]",
    #     "bottom_top_[4]",
    #     "bottom_top_[1,2]",
    #     "bottom_top_[1,2,3]",
    # ]
    acs = [28, 31]
    update_modes = [
        "top_only_[1]",
        "top_only_[2]",
        "top_only_[3]",
        "top_only_[4]",
        "top_only_[1,2]",
        "top_only_[1,2,3]",
    ]
    for ac in acs:
        for update_mode in update_modes:
            main_task_acc, asr = get_data(update_mode=update_mode)
            plot_acc(main_task_acc, asr, attack_features=ac, update_mode=update_mode, save_dir=f"../../results/pretest/permuted_training/test_top_layer/CINIC10L/AC_{ac}", pic_type = "png")
